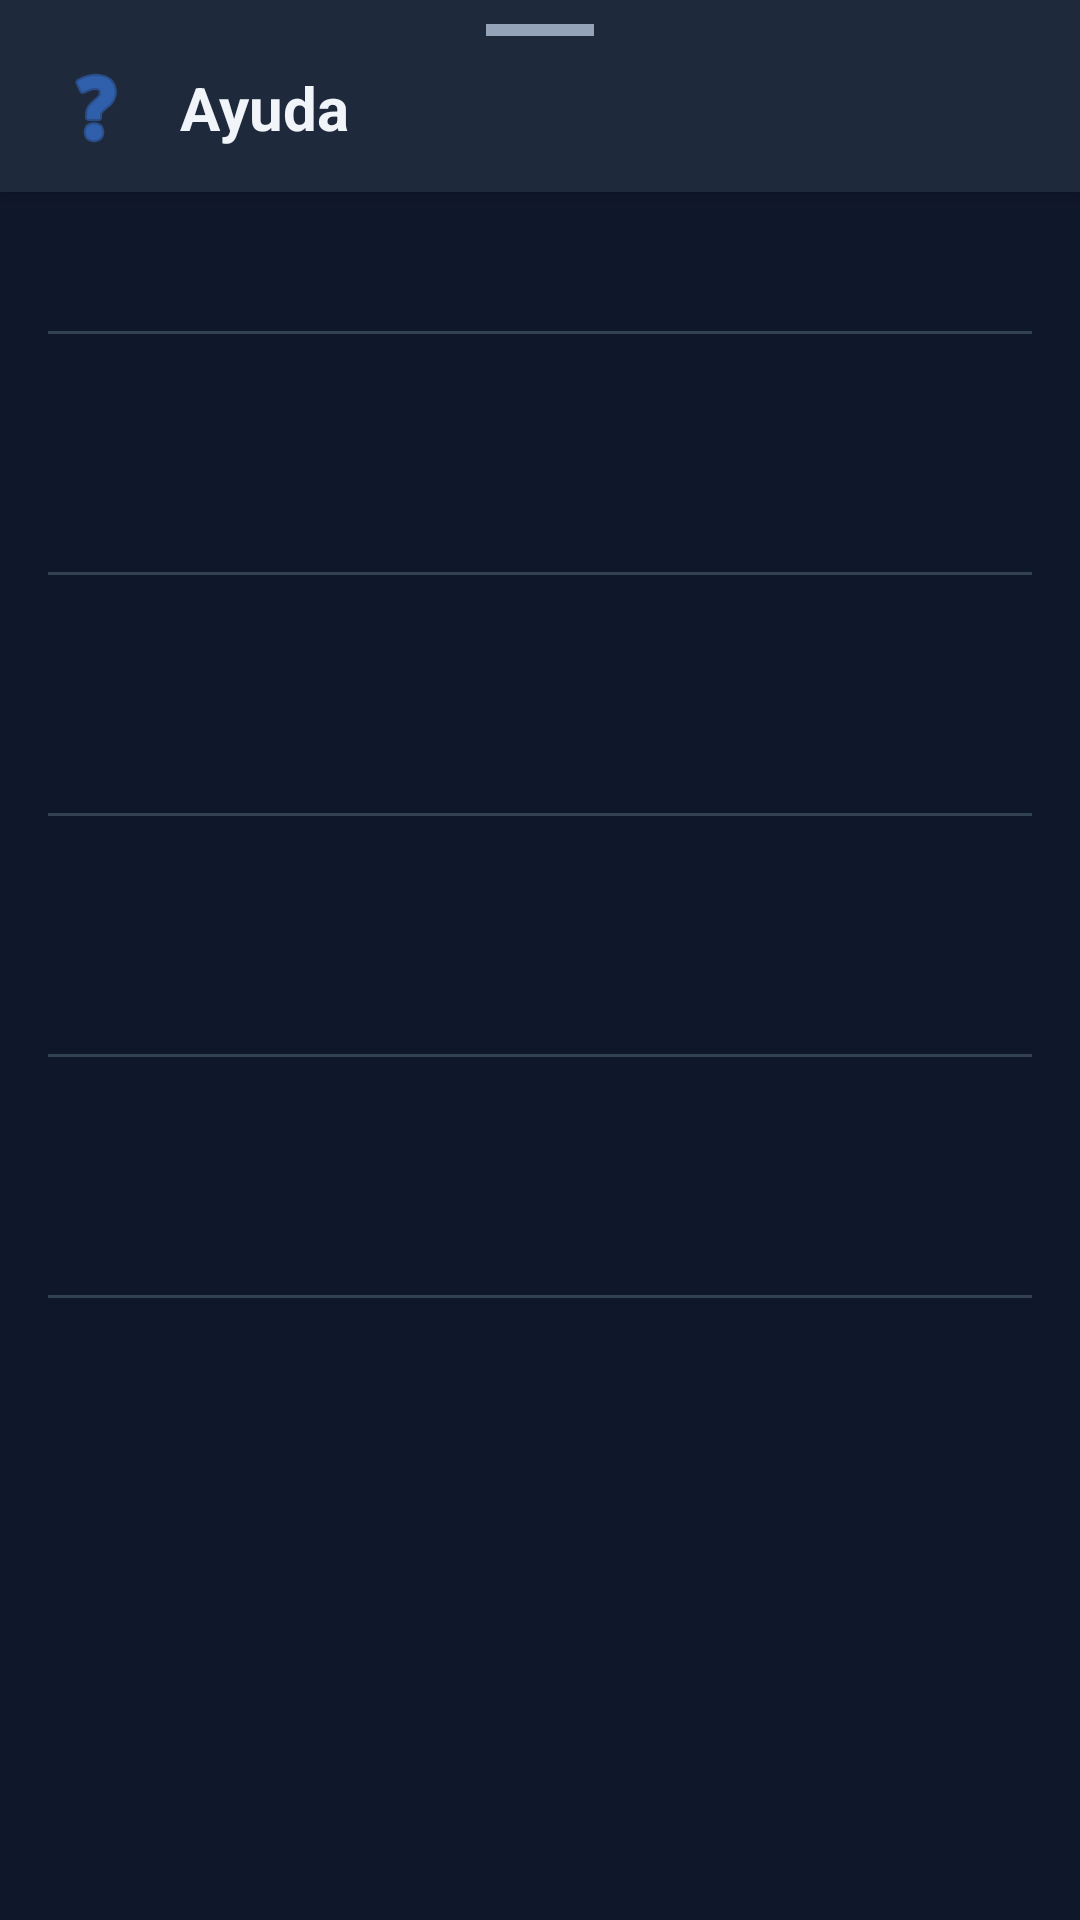

Here is an Android app screen rendered from its layout file. Give the layout XML and the strings, colors and styles it references.
<!-- AndroidManifest.xml: application theme Theme.Localiza2 -->
<!-- res/layout/bottom_sheet_help.xml -->
<?xml version="1.0" encoding="utf-8"?>
<LinearLayout xmlns:android="http://schemas.android.com/apk/res/android"
    xmlns:app="http://schemas.android.com/apk/res-auto"
    android:layout_width="match_parent"
    android:layout_height="wrap_content"
    android:orientation="vertical">

    
    <LinearLayout
        android:layout_width="match_parent"
        android:layout_height="wrap_content"
        android:orientation="vertical"
        android:background="?attr/colorSurface"
        android:elevation="@dimen/elevation_md">

        <View
            android:layout_width="36dp"
            android:layout_height="4dp"
            android:layout_gravity="center_horizontal"
            android:layout_marginTop="@dimen/spacing_sm"
            android:layout_marginBottom="@dimen/spacing_sm"
            android:background="@color/bg_surface_3"
            android:backgroundTint="?attr/colorOnSurfaceVariant" />

        <LinearLayout
            android:layout_width="match_parent"
            android:layout_height="wrap_content"
            android:orientation="horizontal"
            android:gravity="center_vertical"
            android:paddingHorizontal="@dimen/spacing_lg"
            android:paddingBottom="@dimen/spacing_md">

            <ImageView
                android:layout_width="@dimen/icon_size_xl"
                android:layout_height="@dimen/icon_size_xl"
                android:src="@android:drawable/ic_menu_help"
                android:layout_marginEnd="@dimen/spacing_md"
                app:tint="?attr/colorPrimary" />

            <TextView
                android:layout_width="wrap_content"
                android:layout_height="wrap_content"
                android:text="Ayuda"
                android:textSize="20sp"
                android:textStyle="bold"
                android:textColor="?attr/colorOnSurface" />

        </LinearLayout>

    </LinearLayout>

    
    <ScrollView
        android:layout_width="match_parent"
        android:layout_height="match_parent">

        <LinearLayout
            android:layout_width="match_parent"
            android:layout_height="wrap_content"
            android:orientation="vertical"
            android:padding="@dimen/spacing_lg"
            android:paddingBottom="@dimen/spacing_2xl">

            <include layout="@layout/help_section" android:id="@+id/sectionQuees" />
            <include layout="@layout/help_section" android:id="@+id/sectionInfo" />
            <include layout="@layout/help_section" android:id="@+id/sectionPair" />
            <include layout="@layout/help_section" android:id="@+id/sectionWeb" />
            <include layout="@layout/help_section" android:id="@+id/sectionPrivacy" />

            <TextView
                android:id="@+id/tvVersion"
                android:layout_width="match_parent"
                android:layout_height="wrap_content"
                android:layout_marginTop="@dimen/spacing_sm"
                android:textSize="@dimen/text_size_sm"
                android:textColor="?attr/colorOnSurfaceVariant"
                android:gravity="center" />

        </LinearLayout>
    </ScrollView>

</LinearLayout>
<!-- res/layout/help_section.xml (included above) -->
<?xml version="1.0" encoding="utf-8"?>
<LinearLayout xmlns:android="http://schemas.android.com/apk/res/android"
    android:layout_width="match_parent"
    android:layout_height="wrap_content"
    android:orientation="vertical"
    android:layout_marginBottom="20dp">

    
    <TextView
        android:id="@+id/tvSectionTitle"
        android:layout_width="match_parent"
        android:layout_height="wrap_content"
        android:textSize="15sp"
        android:textStyle="bold"
        android:textColor="?attr/colorPrimary"
        android:paddingBottom="6dp"
        android:layout_marginBottom="4dp" />

    
    <View
        android:layout_width="match_parent"
        android:layout_height="1dp"
        android:background="?attr/colorOutlineVariant"
        android:layout_marginBottom="10dp" />

    
    <TextView
        android:id="@+id/tvSectionBody"
        android:layout_width="match_parent"
        android:layout_height="wrap_content"
        android:textSize="14sp"
        android:lineSpacingMultiplier="1.4"
        android:textColor="?attr/colorOnSurfaceVariant" />

</LinearLayout>
<!-- resources referenced by this layout -->
<resources>
  <color name="bg_surface_3">#475569</color>
  <dimen name="elevation_md">4dp</dimen>
  <dimen name="icon_size_xl">32dp</dimen>
  <dimen name="spacing_2xl">32dp</dimen>
  <dimen name="spacing_lg">16dp</dimen>
  <dimen name="spacing_md">12dp</dimen>
  <dimen name="spacing_sm">8dp</dimen>
  <dimen name="text_size_sm">12sp</dimen>
  <style name="Theme.Localiza2" parent="Theme.Material3.DayNight.NoActionBar">
          
          <item name="colorPrimary">@color/accent_primary</item>
          <item name="colorOnPrimary">@color/white</item>
          <item name="colorPrimaryContainer">@color/bg_surface_2</item>
          <item name="colorOnPrimaryContainer">@color/accent_light</item>
  
          
          <item name="colorSecondary">@color/accent_primary</item>
          <item name="colorOnSecondary">@color/white</item>
          <item name="colorSecondaryContainer">@color/bg_surface_2</item>
          <item name="colorOnSecondaryContainer">@color/accent_light</item>
  
          
          <item name="colorError">@color/danger</item>
          <item name="colorOnError">@color/white</item>
          <item name="colorErrorContainer">@color/bg_surface_2</item>
          <item name="colorOnErrorContainer">@color/danger</item>
  
          
          <item name="colorSurface">@color/bg_surface</item>
          <item name="colorOnSurface">@color/text_primary</item>
          <item name="colorSurfaceVariant">@color/bg_surface_2</item>
          <item name="colorOnSurfaceVariant">@color/text_muted</item>
          <item name="android:colorBackground">@color/bg_primary</item>
          <item name="colorOnBackground">@color/text_primary</item>
  
          
          <item name="colorOutline">@color/bg_surface_3</item>
          <item name="colorOutlineVariant">@color/bg_surface_2</item>
          <item name="colorSurfaceContainerLow">@color/bg_surface</item>
          <item name="colorSurfaceContainer">@color/bg_surface_2</item>
          <item name="colorSurfaceContainerHigh">@color/bg_surface_3</item>
  
          
          <item name="android:textColorPrimary">@color/text_primary</item>
          <item name="android:textColorSecondary">@color/text_muted</item>
          <item name="android:textColorHint">@color/text_hint</item>
      </style>
  <color name="accent_primary">#3b82f6</color>
  <color name="white">#FFFFFFFF</color>
  <color name="bg_surface_2">#334155</color>
  <color name="accent_light">#60a5fa</color>
  <color name="danger">#ef4444</color>
  <color name="bg_surface">#1e293b</color>
  <color name="text_primary">#f1f5f9</color>
  <color name="text_muted">#94a3b8</color>
  <color name="bg_primary">#0f172a</color>
  <color name="text_hint">#64748b</color>
</resources>
